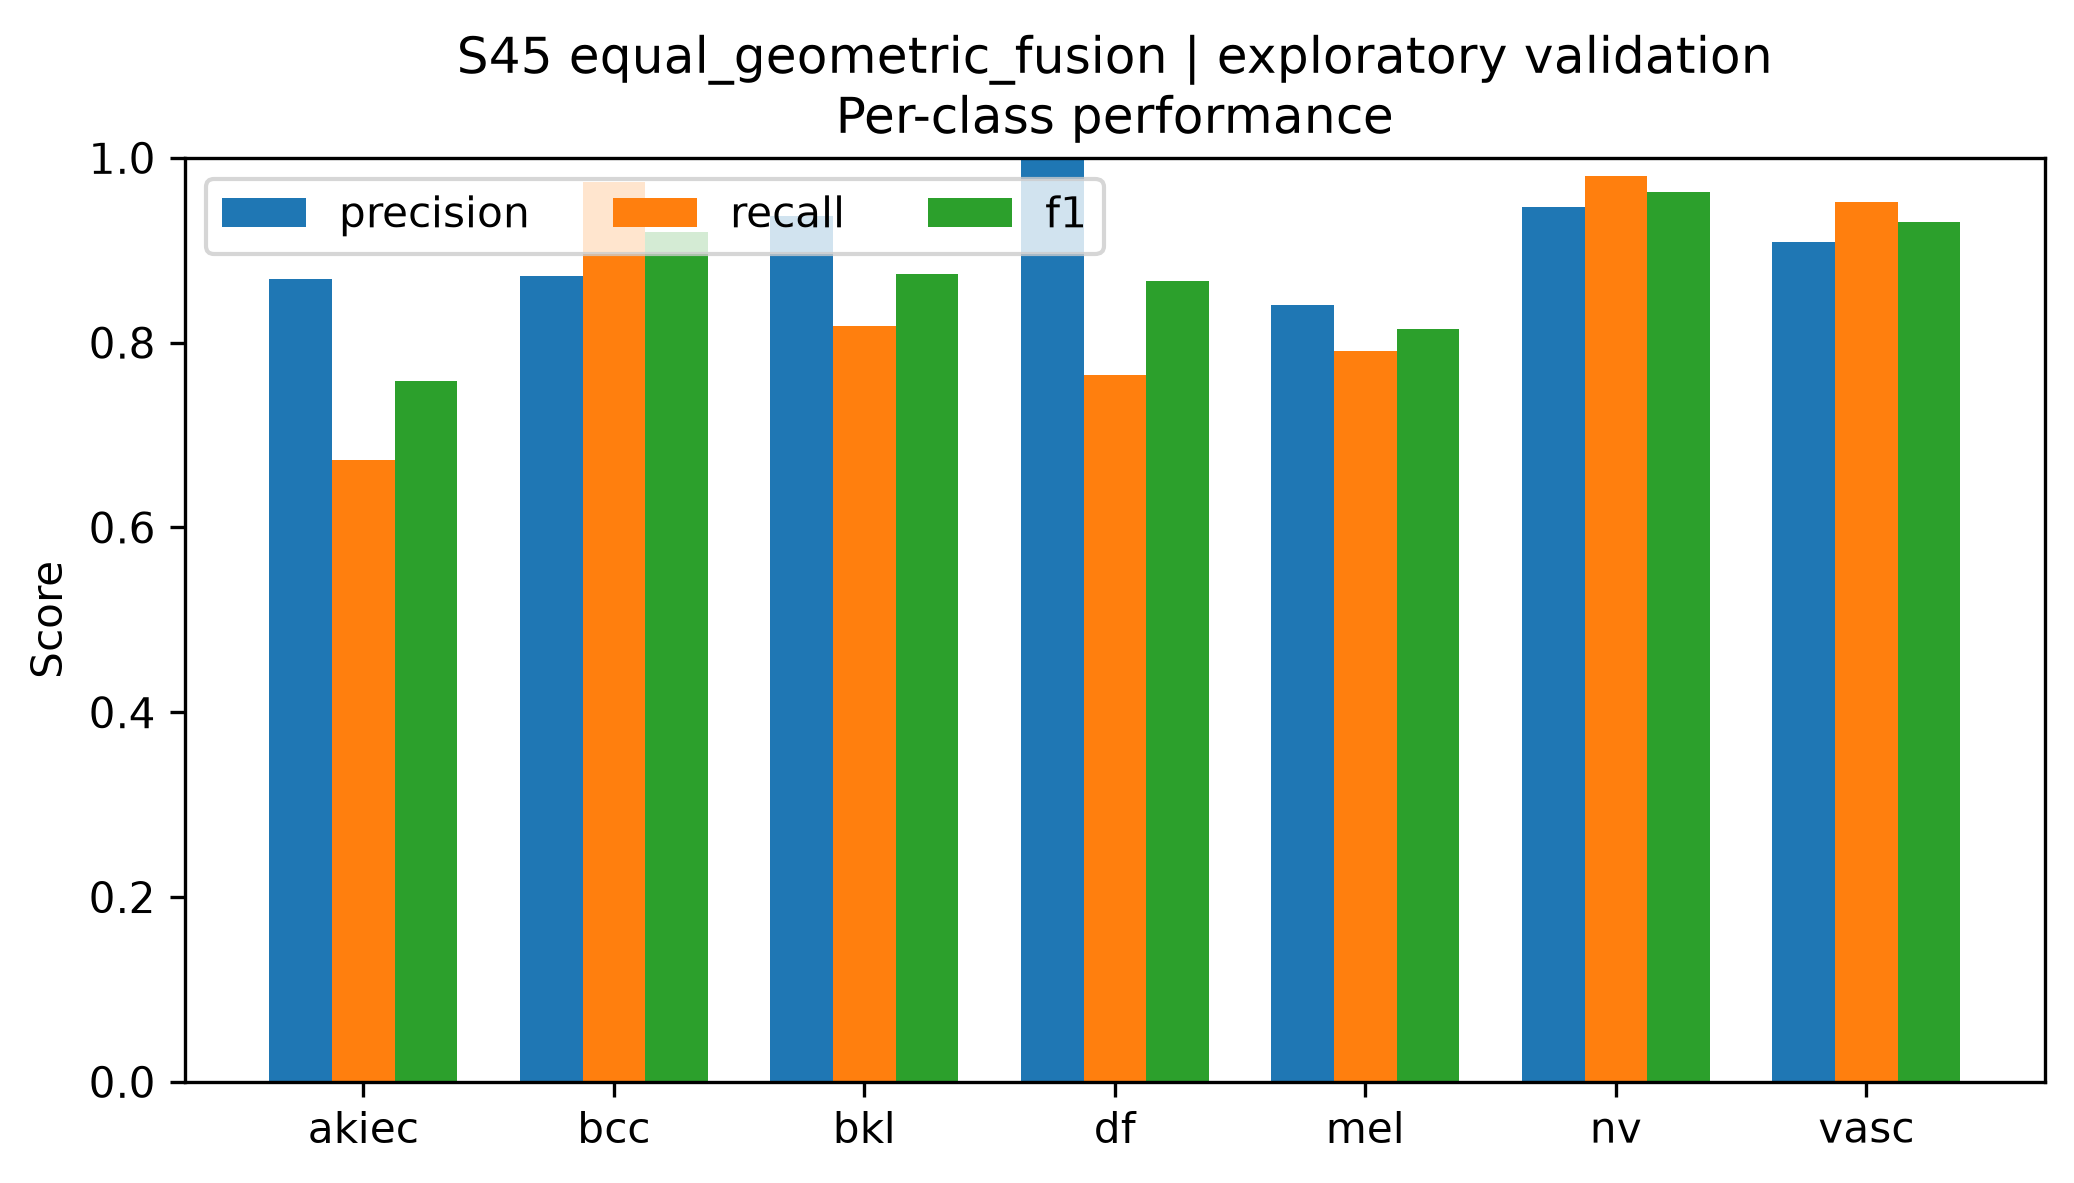

The table this chart was drawn from, first rows:
class, precision, recall, f1, support
akiec, 0.8684, 0.6735, 0.7586, 49
bcc, 0.8721, 0.974, 0.9202, 77
bkl, 0.9375, 0.8182, 0.8738, 165
df, 1.0, 0.7647, 0.8667, 17
mel, 0.8408, 0.7904, 0.8148, 167
nv, 0.9463, 0.9801, 0.9629, 1007
vasc, 0.9091, 0.9524, 0.9302, 21
